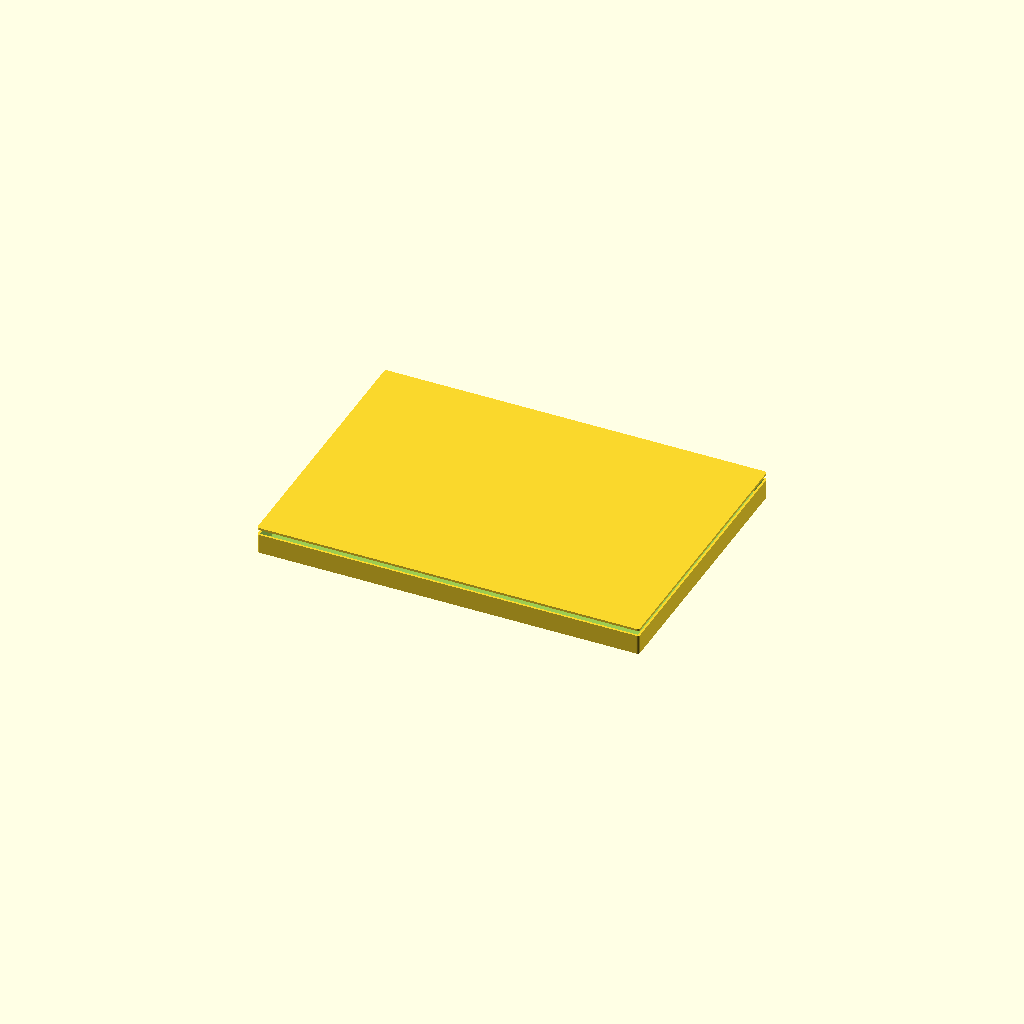
Cell 1: the model at its default parameters.
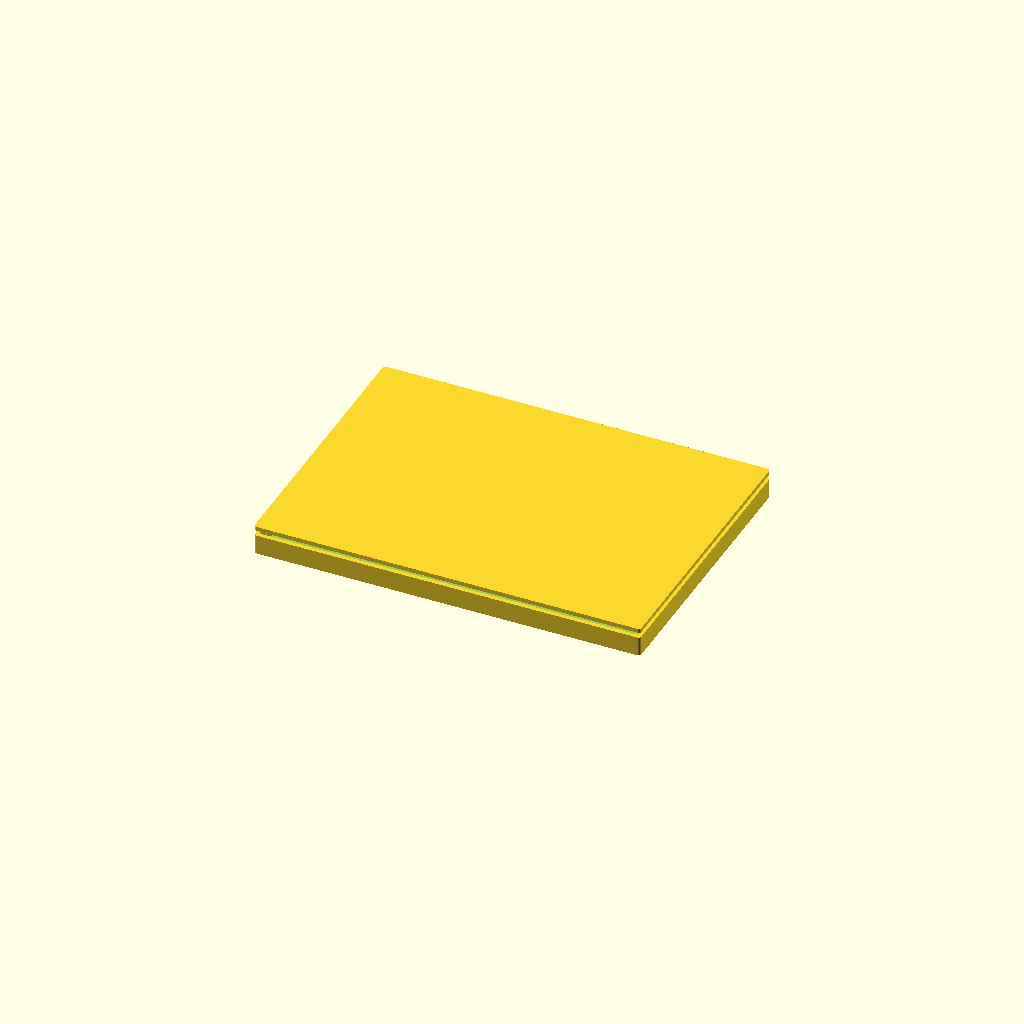
Cell 2: the same model with wall = 4.8.
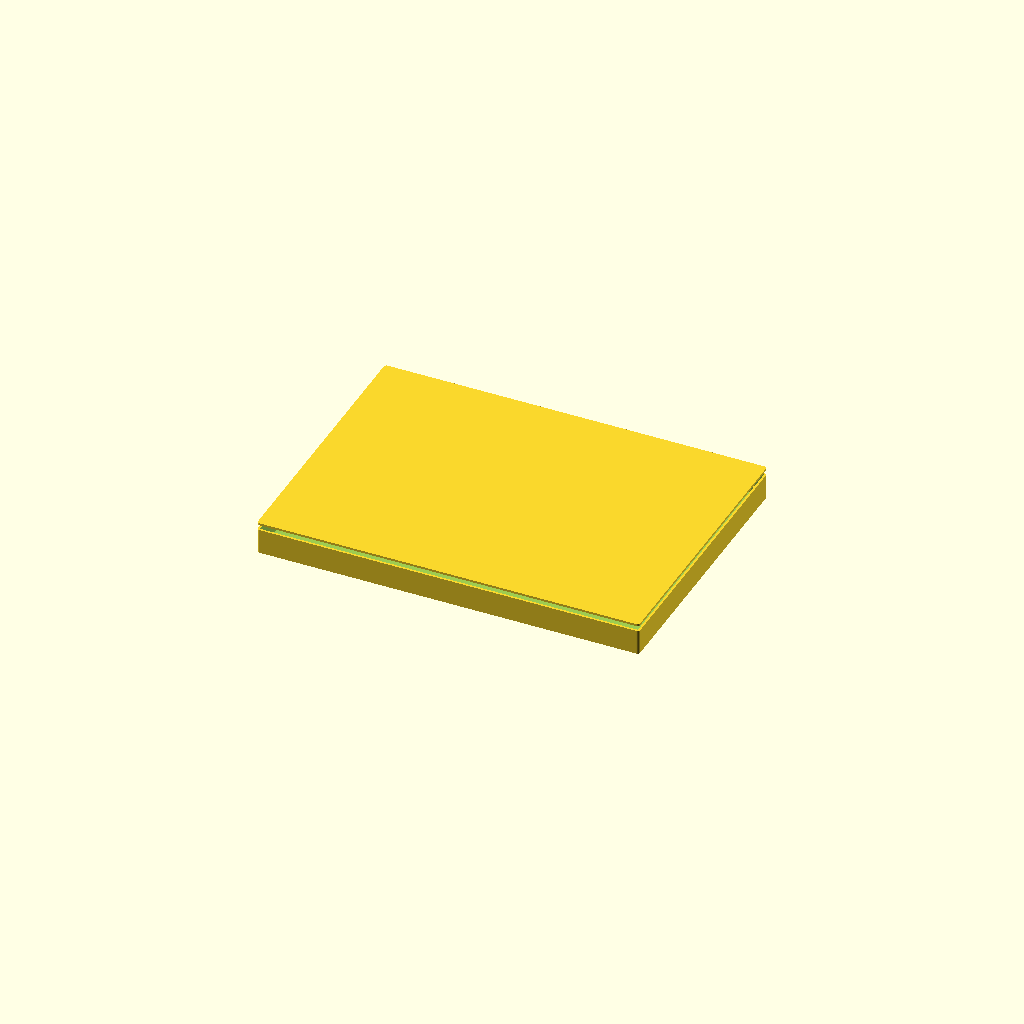
Cell 3: the same model with standoff_h = 12.
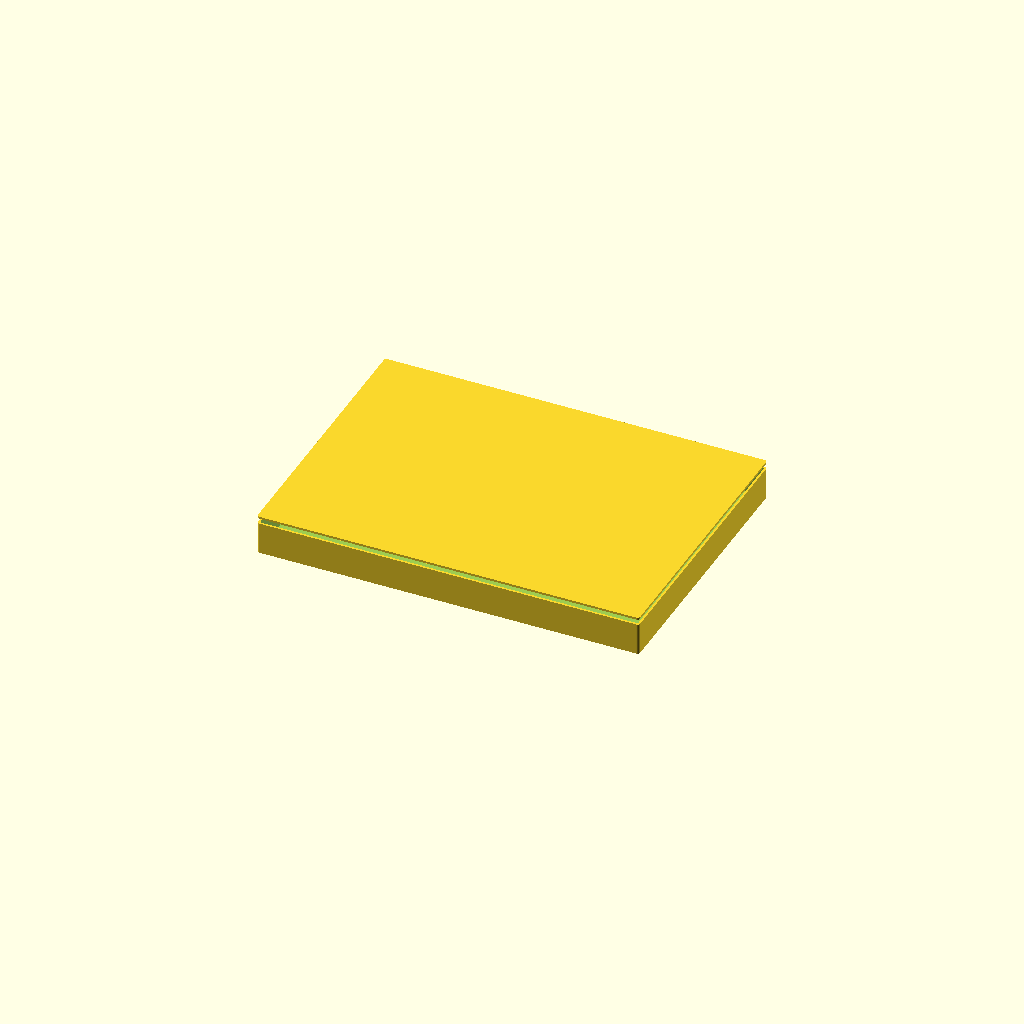
Cell 4: headroom = 28 (everything else at default).
All cells are drawn from one camera (rotation 55°, 0°, 25°, orthographic, colour scheme Cornfield), so only the parameter changes between them.
Source of the model, eEdgeAI_CAD_Design/inference_servers/hardware/cad/inference_servers_enclosure.scad:
// Edge Inference Servers — parametric enclosure
// Part: eINF-4000
//
// Generated from tools/catalog. Sized to the board outline in the datasheet.
// Connector and control cut-outs are NOT included: their positions depend on a
// placed layout, which does not exist yet. Add them once placement is fixed.
//
// Render:  openscad -o enclosure.stl inference_servers_enclosure.scad

/* [Enclosure] */
wall           = 2.4;   // wall thickness, mm
floor_t        = 2.0;   // floor thickness, mm
board_clear    = 1.5;   // clearance around the board edge, mm
standoff_h     = 6.0;   // board standoff height above the floor, mm
headroom       = 14.0;  // clear height above the board, mm
mount_inset    = 5.0;   // board mounting hole inset, mm
screw_d        = 2.6;   // self-tapping screw pilot diameter, mm
standoff_d     = 6.0;   // standoff outer diameter, mm
corner_r       = 3.0;   // external corner radius, mm
lid_lip        = 1.2;   // lid register lip depth, mm

$fn = 64;

board_w = 420.0;   // board width, mm
board_h = 300.0;   // board depth, mm

module board_footprint(inflate = 0) {
    square([board_w + inflate * 2, board_h + inflate * 2], center = true);
}

module standoff_positions() {
    for (sx = [-1, 1], sy = [-1, 1])
        translate([sx * (board_w / 2 - mount_inset),
                   sy * (board_h / 2 - mount_inset), 0]) children();
}

inner_h = standoff_h + headroom;

module shell() {
    difference() {
        // Outer body, offset out from the board footprint by clearance + wall.
        linear_extrude(height = floor_t + inner_h)
            offset(r = corner_r) offset(delta = -corner_r)
                offset(delta = board_clear + wall) board_footprint();

        // Internal cavity.
        translate([0, 0, floor_t])
            linear_extrude(height = inner_h + 1)
                offset(delta = board_clear) board_footprint();
    }
}

module standoffs() {
    standoff_positions()
        difference() {
            cylinder(d = standoff_d, h = floor_t + standoff_h);
            translate([0, 0, floor_t])
                cylinder(d = screw_d, h = standoff_h + 1);
        }
}

module base() {
    union() {
        shell();
        standoffs();
    }
}

module lid() {
    union() {
        // Lid plate.
        linear_extrude(height = wall)
            offset(r = corner_r) offset(delta = -corner_r)
                offset(delta = board_clear + wall) board_footprint();

        // Register lip that drops into the cavity.
        translate([0, 0, -lid_lip])
            linear_extrude(height = lid_lip)
                offset(delta = board_clear - 0.2) board_footprint();
    }
}

/* [Output] */
// Set to "base", "lid" or "both".
part = "both";

if (part == "base") base();
else if (part == "lid") lid();
else {
    base();
    translate([0, 0, floor_t + inner_h + 6]) lid();
}
Parameter table extracted from the source (name, type, default, range or options):
wall: number, default 2.4
floor_t: number, default 2
board_clear: number, default 1.5
standoff_h: number, default 6
headroom: number, default 14
mount_inset: number, default 5
screw_d: number, default 2.6
standoff_d: number, default 6
corner_r: number, default 3
lid_lip: number, default 1.2
board_w: number, default 420
board_h: number, default 300
